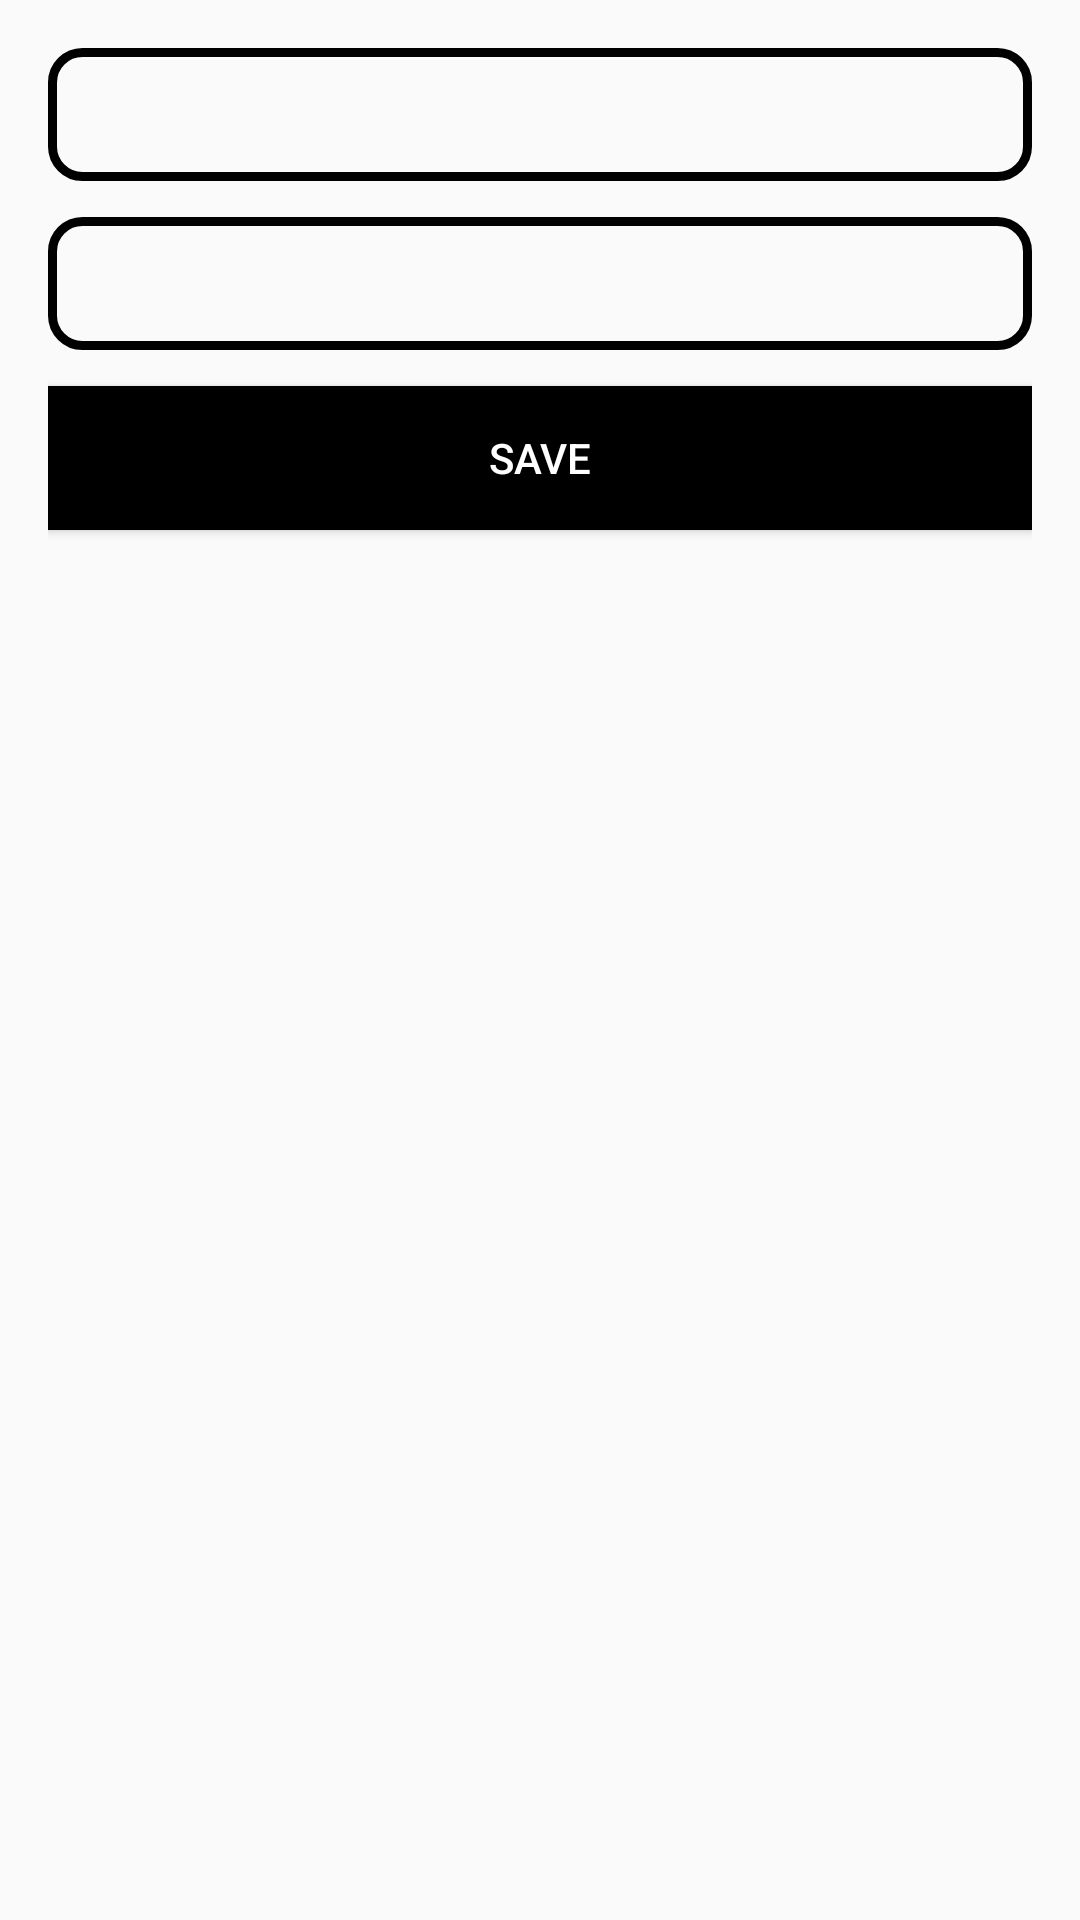

Android layout source for this screen:
<!-- AndroidManifest.xml: application theme AppTheme -->
<!-- res/layout/activity_form3.xml -->
<?xml version="1.0" encoding="utf-8"?>
<LinearLayout xmlns:android="http://schemas.android.com/apk/res/android"
    xmlns:tools="http://schemas.android.com/tools"
    android:layout_width="match_parent"
    android:layout_height="match_parent"
    tools:context=".FormActivity"
    android:orientation="vertical"
    android:padding="16dp">
    <EditText
        android:id="@+id/editTitle"
        android:background="@drawable/bg_edit"
        android:layout_width="match_parent"
        android:layout_height="wrap_content"
        android:padding="10dp"
        android:layout_marginBottom="12dp"
        android:textColorHint="@color/colorPrimary"/>
    <EditText
        android:id="@+id/editDesc"
        android:background="@drawable/bg_edit"
        android:layout_width="match_parent"
        android:layout_height="wrap_content"
        android:padding="10dp"
        android:layout_marginBottom="12dp"
        android:textColorHint="@color/colorPrimary"/>
    <Button
        android:layout_width="match_parent"
        android:layout_height="wrap_content"
        android:text="Save"
        android:textColor="#fff"
        android:onClick="onClick"
        android:background="#000"
        />


</LinearLayout>
<!-- resources referenced by this layout -->
<resources>
  <!-- drawable bg_edit (drawable) -->
  <?xml version="1.0" encoding="utf-8"?>
  <shape xmlns:android="http://schemas.android.com/apk/res/android"
      android:shape="rectangle"
      android:thickness="2dp">
  
      <stroke
          android:width="3dp"
          android:color="#000"/>
      <corners android:radius="10dp"/>
  
  </shape>
  <style name="AppTheme" parent="Theme.AppCompat.Light.DarkActionBar">
          
          <item name="colorPrimary">#000</item>
          <item name="colorPrimaryDark">#000</item>
          <item name="colorAccent">#000</item>
      </style>
  <!-- not gathered from this repository: default colours our renderer supplied (Android Studio template values) -->
  <color name="colorPrimary">#FF6200EE</color>
</resources>
